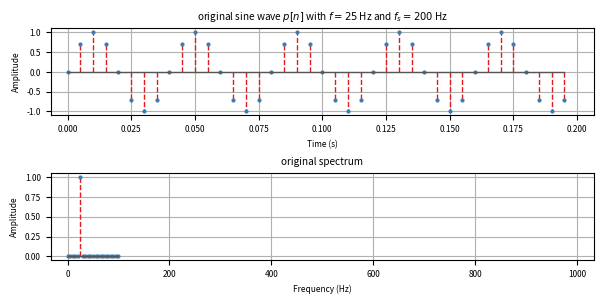

Reproduce this figure in Python. (Note: this script raises an exception after producing the figure.)
import math

import matplotlib
import numpy as np
from matplotlib import pyplot as plt
from scipy import signal

matplotlib.rcParams.update({'font.size': 6})

natural_f = 25
sampling_f = 200
duration = .2
ratio = 10


def add_stem(title, x, y, x_label, y_label, hide_stem=False):
    markerline, stemline, baseline = plt.stem(x, y, markerfmt='ro', linefmt='--')
    plt.title(title)
    plt.xlabel(x_label)
    plt.ylabel(y_label)
    plt.setp(stemline, linewidth=2e-2 if hide_stem else 1)
    plt.setp(stemline, color='#e41a1c')
    plt.setp(markerline, markersize=2)
    plt.setp(markerline, color='#377eb8')
    plt.setp(baseline, color='#555555')
    plt.setp(baseline, linewidth=1)
    plt.grid(True)


def add_plot(title, x, y, x_label, y_label):
    baseline = plt.plot(x, y)
    plt.title(title)
    plt.xlabel(x_label)
    plt.ylabel(y_label)
    plt.setp(baseline, linewidth=1)
    plt.setp(baseline, color='#e41a1c')
    plt.grid(True)


def add_label(x, y):
    for xx, yy in zip(x, y):
        if yy < 1e-8:
            continue
        if (xx + natural_f) % sampling_f < 1e-2:
            loc = 10
        else:
            loc = 4
        plt.annotate(f"{yy:.2e}", (xx, yy), textcoords="offset points", xytext=(0, loc), ha='center',
                     bbox=dict(boxstyle="square,pad=0", fc="white", ec='none'))


def compute_range(array):
    valid_array = array[array > 1E-10]
    y_actual = math.log10(np.max(valid_array))
    y_max = math.ceil(y_actual)
    if y_max < y_actual + .2:
        y_max += 1
    y_min = min(y_max - 3, math.floor(math.log10(np.min(valid_array))))
    return [10 ** y_min, 10 ** y_max]


def get_window(length: int = 512, half: bool = False, window_type: str = 'tri'):
    up_sampling_f = sampling_f * ratio
    if window_type == 'tri':
        window = signal.windows.triang(2 * ratio - 1)
    else:
        bin_num = 32 * ratio
        if window_type == 'flattop':
            window = signal.windows.flattop(bin_num + 1)
        elif window_type == 'blackmanharris':
            window = signal.windows.blackmanharris(bin_num + 1)
        elif window_type == 'nuttall':
            window = signal.windows.nuttall(bin_num + 1)
        elif window_type == 'hann':
            window = signal.windows.hann(bin_num + 1)
        elif window_type == 'hamming':
            window = signal.windows.hamming(bin_num + 1)
        elif window_type == 'kaiser':
            window = signal.windows.kaiser(bin_num + 1, 9)
        elif window_type == 'cheb':
            window = signal.windows.chebwin(bin_num + 1, 80)
        else:
            raise ValueError(f"Unknown window type: {window_type}")

        cutoff = 1 / ratio
        window *= np.sinc(cutoff * (np.linspace(0, bin_num, bin_num + 1) - bin_num // 2))
        window /= np.sum(window)
        window *= ratio

    if half:
        window_amp = np.fft.rfft(window, 2 * length)
        window_freq = np.fft.rfftfreq(2 * len(window_amp) - 2, 1 / up_sampling_f)
    else:
        window_amp = np.fft.fftshift(np.fft.fft(window, length))
        window_freq = np.fft.fftshift(np.fft.fftfreq(len(window_amp), 1 / up_sampling_f))

    window_amp /= np.max(np.abs(window_amp))

    return window, window_freq, window_amp


def get_waveform(samples: int):
    x = np.linspace(0, duration, samples, endpoint=False)
    y = np.sin(2 * np.pi * natural_f * x)
    return x, y


def zero_stuff(x, y, scale):
    up_x = np.linspace(0, duration, scale * len(x), endpoint=False)
    up_y = np.zeros(len(up_x))
    up_y[::scale] = y
    return up_x, up_y


def perform_fft(y, scale=1):
    amplitude = 2 * np.fft.rfft(y) / len(y) * scale
    freq = np.fft.rfftfreq(2 * len(amplitude) - 2, 1 / sampling_f / scale)
    return freq, amplitude


def perform_computation():
    o_time, o_sine_wave = get_waveform(int(duration * sampling_f))
    o_freq, o_amplitude = perform_fft(o_sine_wave)

    up_time, up_sine_wave = zero_stuff(o_time, o_sine_wave, ratio)
    up_freq, up_amplitude = perform_fft(up_sine_wave, ratio)

    tri_window, window_freq, window_amp = get_window()
    window_amp = np.abs(window_amp)

    conv = np.convolve(up_sine_wave, tri_window, mode='same')
    conv_fft = np.abs(2 * np.fft.rfft(conv) / len(conv))
    conv_v = np.multiply(np.abs(up_freq), conv_fft)
    conv_a = np.multiply(np.abs(up_freq), conv_v)

    up_sampling_f = sampling_f * ratio
    margin = duration / 30
    xlim_time = [-margin, duration + margin]
    margin *= up_sampling_f / duration / 2
    xlim_freq = [-margin, up_sampling_f / 2 + margin]
    ylim_time = [-1.1, 1.1]

    fig = plt.figure(figsize=(6, 3), dpi=200)

    fig.add_subplot(211)
    add_stem(rf'original sine wave $p[n]$ with $f={natural_f}$ Hz and $f_s={sampling_f}$ Hz', o_time, o_sine_wave,
             'Time (s)', 'Amplitude')
    plt.xlim(xlim_time)
    plt.ylim(ylim_time)

    fig.add_subplot(212)
    add_stem('original spectrum', o_freq, np.abs(o_amplitude), 'Frequency (Hz)', 'Amplitude')
    plt.xlim(xlim_freq)

    fig.tight_layout()
    fig.savefig('../PIC/PureSineOrigin.pdf', format='pdf')
    plt.close()
    fig = plt.figure(figsize=(6, 3), dpi=200)

    fig.add_subplot(211)
    add_stem(rf'extended sine wave $p_e[n]$ with $L={ratio}$', up_time, up_sine_wave, 'Time (s)', 'Amplitude')
    plt.xlim(xlim_time)
    plt.ylim(ylim_time)

    fig.add_subplot(212)
    add_stem(rf'extended spectrum $L={ratio}$', up_freq, np.abs(up_amplitude), 'Frequency (Hz)', 'Amplitude')
    plt.xlim(xlim_freq)

    fig.tight_layout()
    fig.savefig('../PIC/PureSineExtended.pdf', format='pdf')
    plt.close()
    fig = plt.figure(figsize=(6, 1.5), dpi=200)

    fig.add_subplot(111)
    add_plot(rf'triangular window', window_freq, 20 * np.log10(np.maximum(window_amp, 1e-12)), 'Frequency (Hz)',
             'Amplitude (dB)')
    plt.plot(window_freq, 20 * np.log10(np.maximum(np.square(np.sinc(window_freq / sampling_f)), 1e-12)),
             linestyle='dashed')
    plt.legend(['DFT', 'analytical'])
    plt.xlim([-xlim_freq[1], xlim_freq[1]])
    plt.ylim([-60, 10])

    fig.tight_layout()
    fig.savefig('../PIC/TriangularWindow.pdf', format='pdf')
    plt.close()

    fig = plt.figure(figsize=(6, 3), dpi=200)

    fig.add_subplot(211)
    add_stem(rf'convolution/interpolation $p_i[n]$', up_time, conv, 'Time (s)', 'Amplitude', True)
    plt.xlim(xlim_time)
    plt.ylim(ylim_time)

    fig.add_subplot(212)
    add_stem(rf'convolution/interpolation spectrum $L={ratio}$', up_freq, conv_fft, 'Frequency (Hz)', 'Amplitude')
    add_label(up_freq, conv_fft)
    plt.xlim(xlim_freq)
    plt.yscale('log')
    plt.ylim(compute_range(conv_fft))

    fig.tight_layout()
    fig.savefig('../PIC/Convolution.pdf', format='pdf')
    plt.close()

    np.savetxt('../PIC/Convolution.csv', conv_fft[conv_fft > 1e-3], delimiter=',', header='Amplitude')
    np.savetxt('../PIC/ConvolutionW.csv', conv_v[conv_v > 1e-3], delimiter=',', header='Amplitude')
    np.savetxt('../PIC/ConvolutionWW.csv', conv_a[conv_a > 1e-3], delimiter=',', header='Amplitude')

    window_amp = np.fft.rfft(tri_window, len(up_sine_wave))
    window_amp /= np.max(window_amp)
    product = np.abs(up_amplitude * window_amp)
    np.savetxt('../PIC/TriMultiply.csv', product[product > 1e-3], delimiter=',', header='Amplitude')


if __name__ == '__main__':
    perform_computation()
